Dataset: image_machine_learning (GitHub, YoanBosko/TUBESAI). Classes: manusia AI, human real photo, pemandangan AI, landscape real photo.

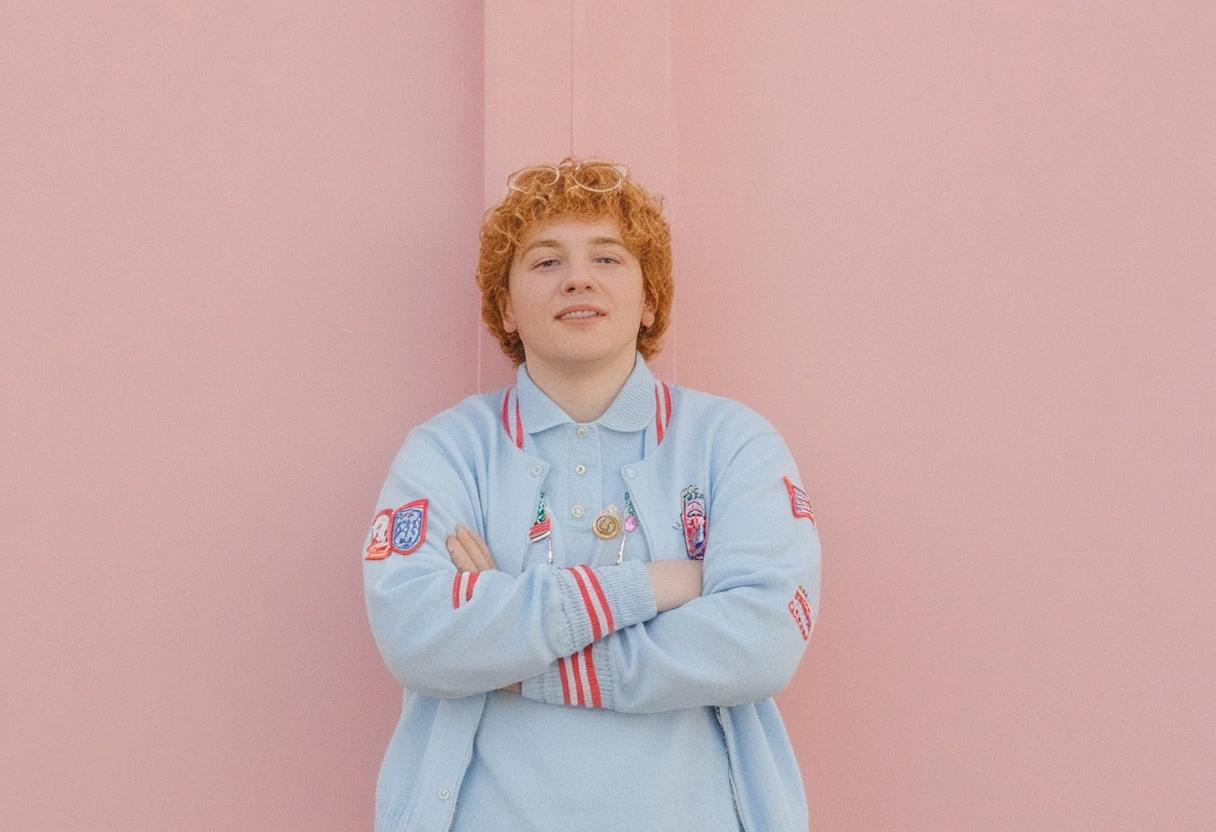
Label: manusia AI

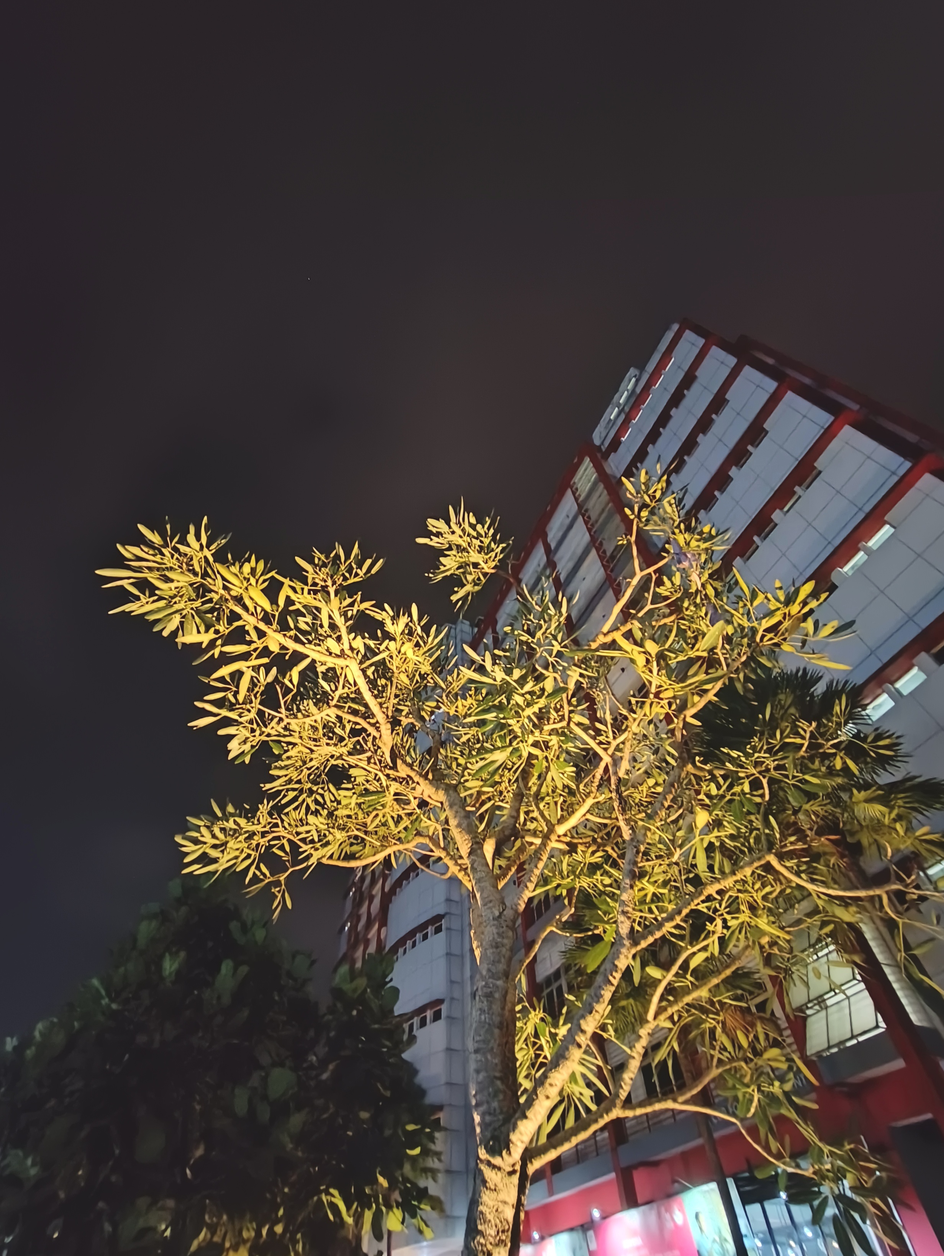
Label: landscape real photo

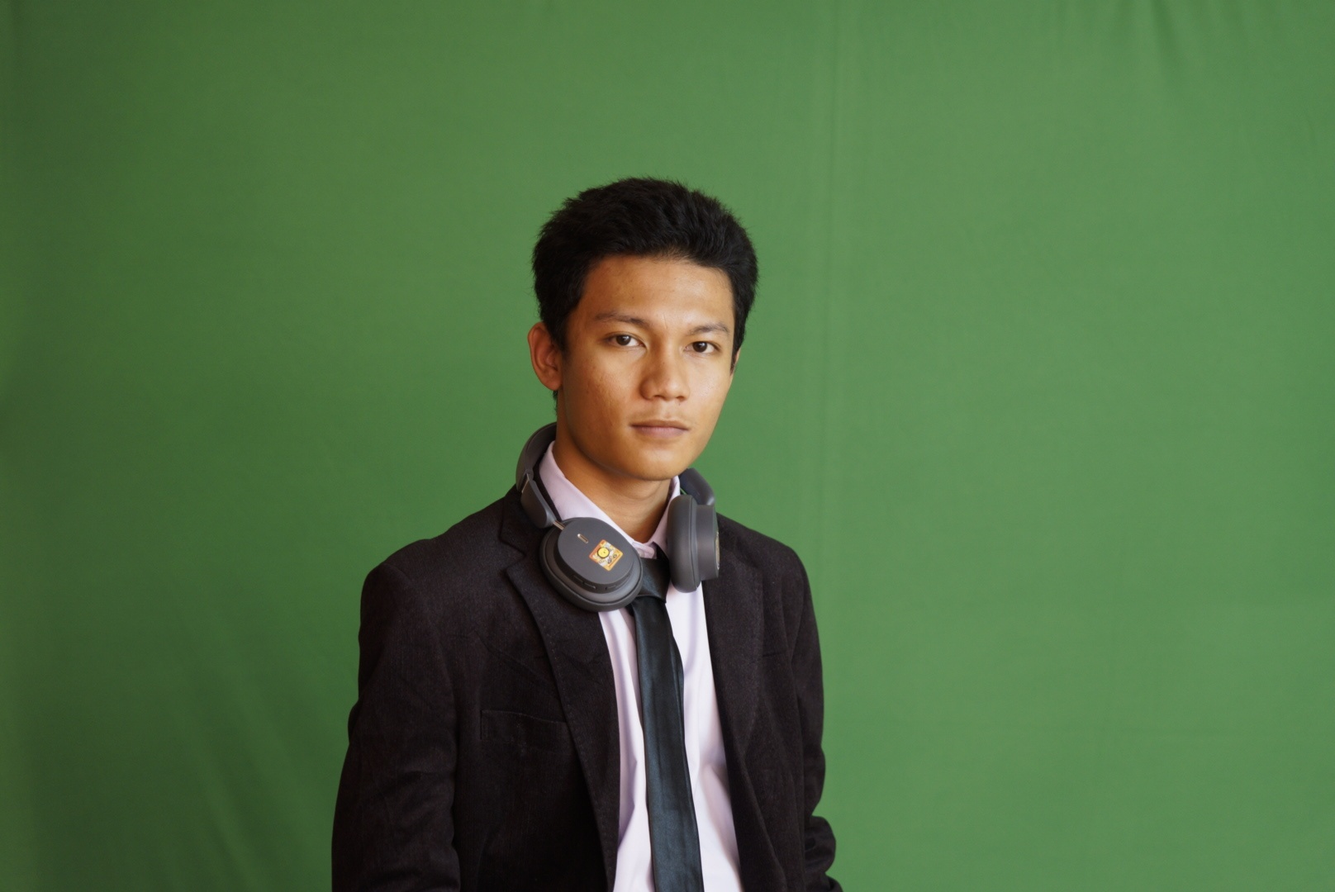
Label: human real photo

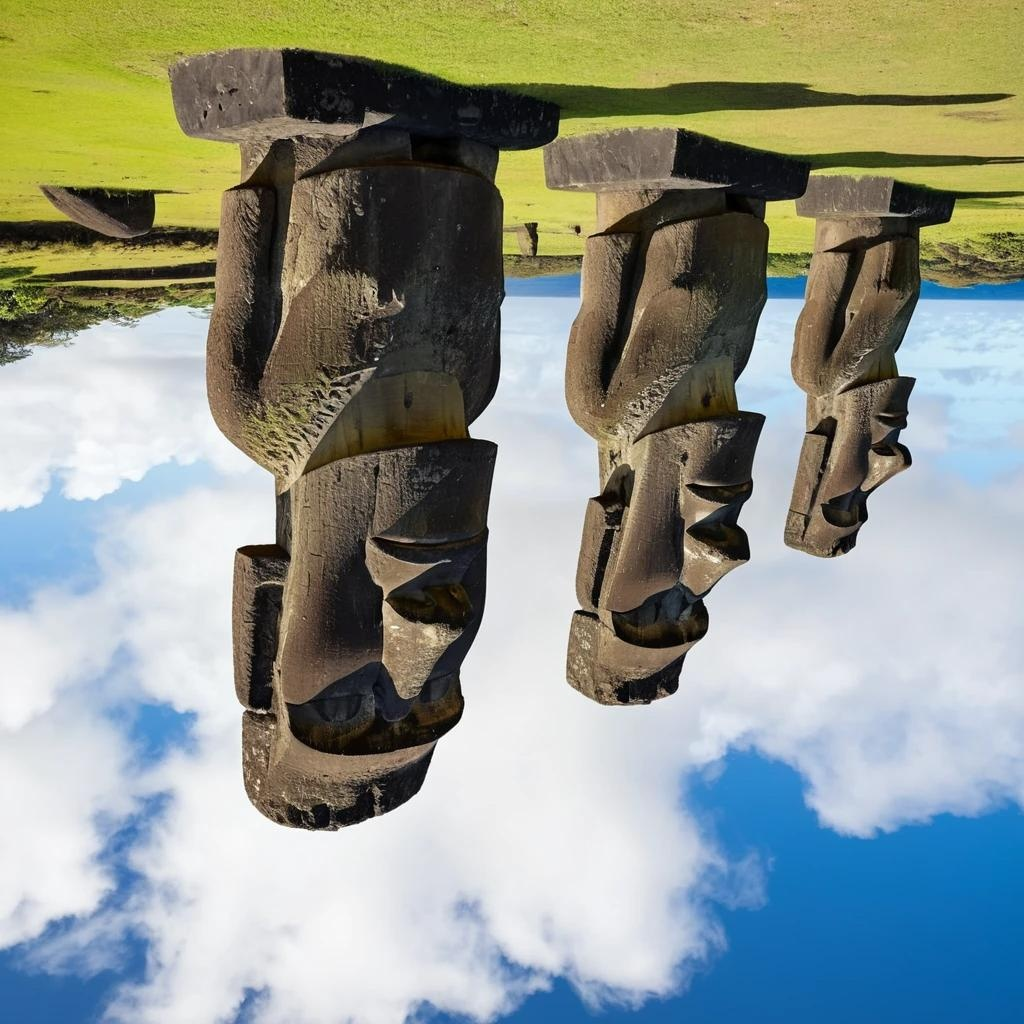
Label: pemandangan AI

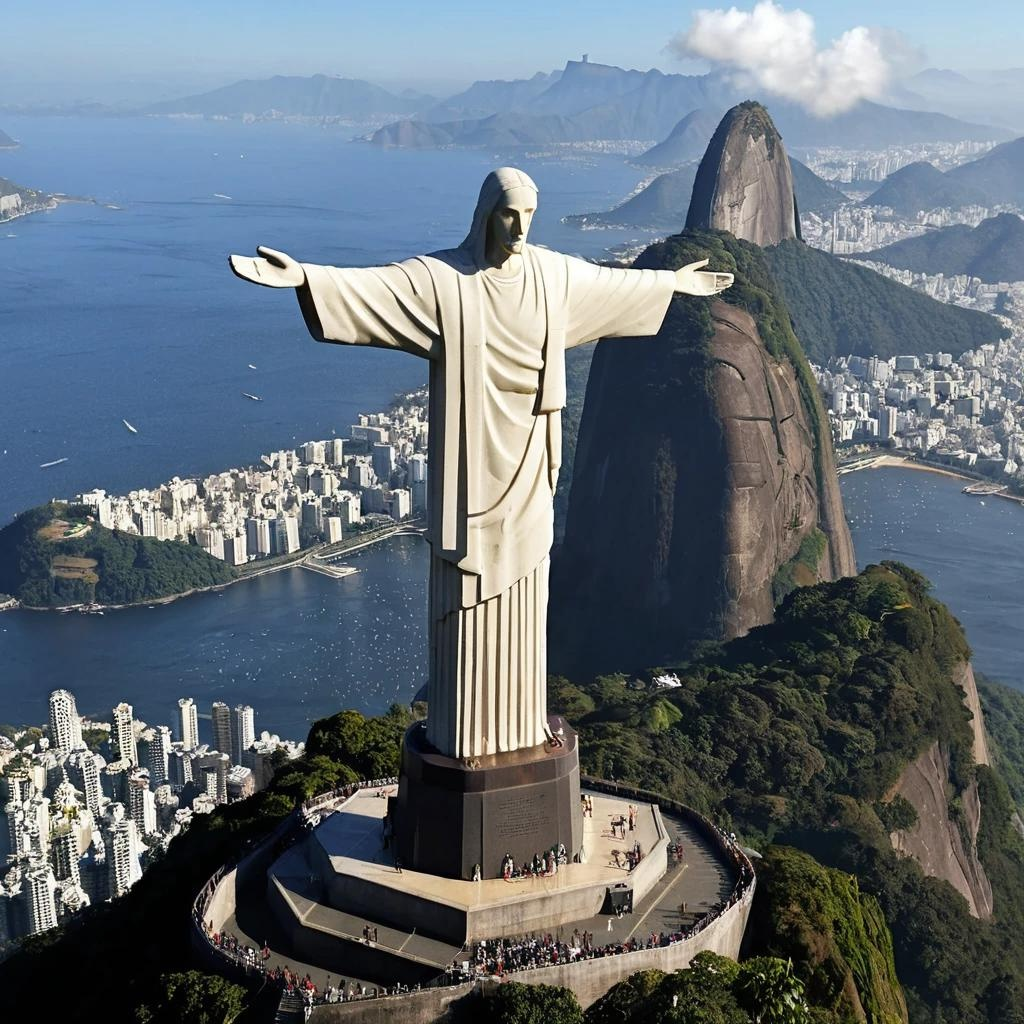
Label: pemandangan AI

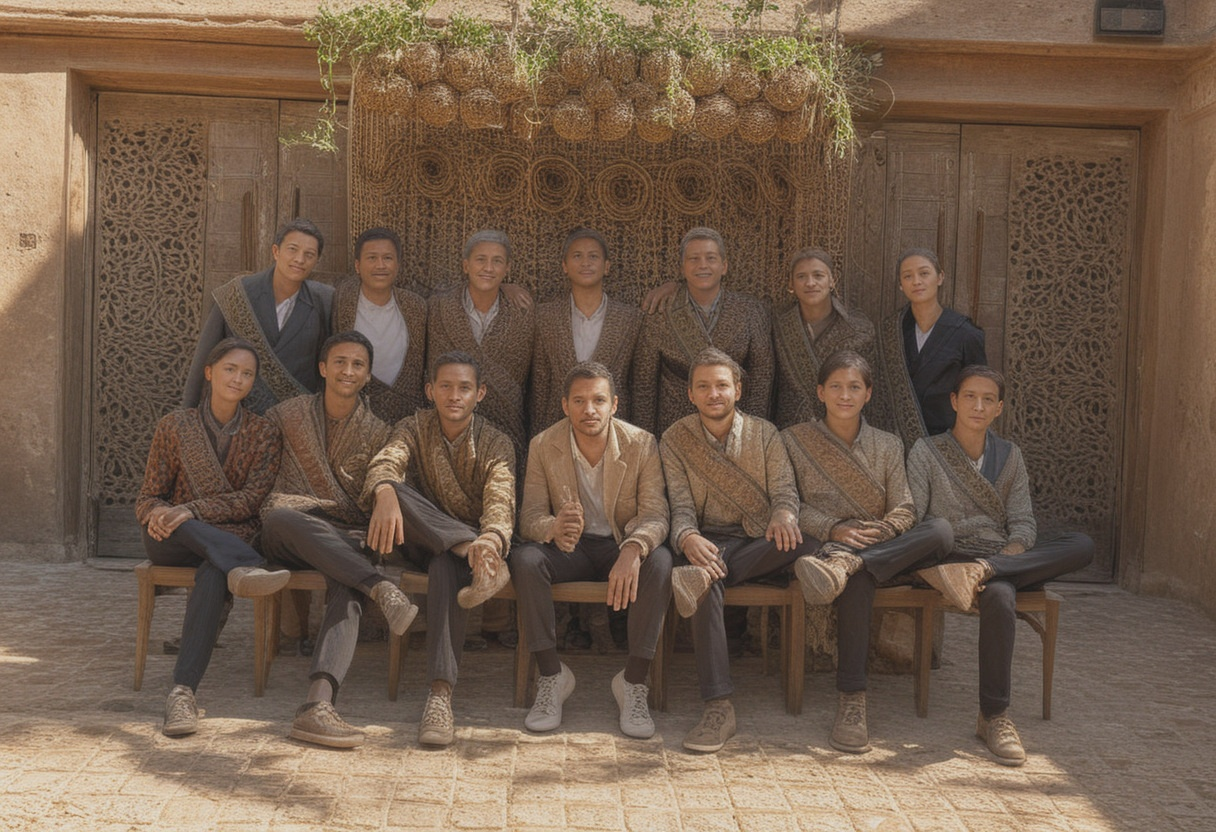
Label: manusia AI
